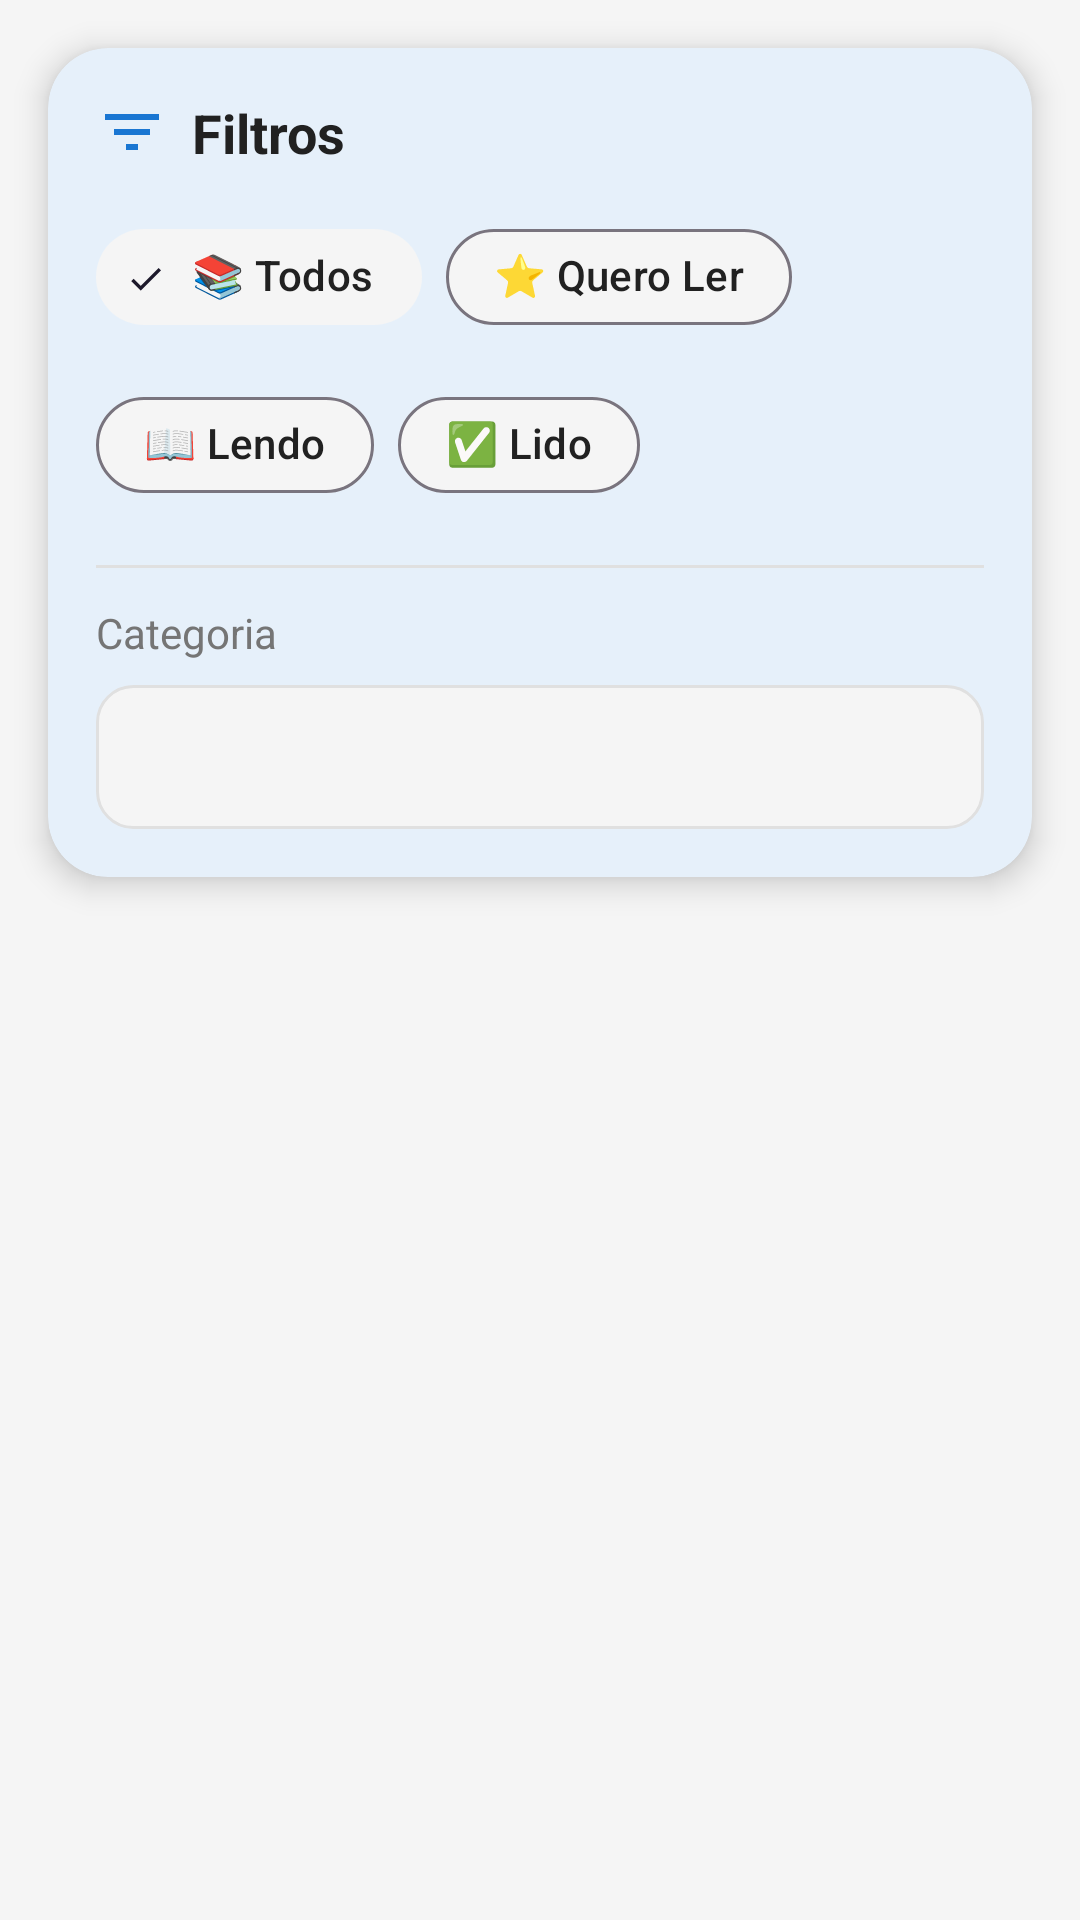

This screen was rendered from an Android layout file. Write that file and the resources it references.
<!-- AndroidManifest.xml: application theme Theme.BookTracker -->
<!-- res/layout/fragment_home.xml -->
<?xml version="1.0" encoding="utf-8"?>
<androidx.constraintlayout.widget.ConstraintLayout xmlns:android="http://schemas.android.com/apk/res/android"
    xmlns:app="http://schemas.android.com/apk/res-auto"
    xmlns:tools="http://schemas.android.com/tools"
    android:layout_width="match_parent"
    android:layout_height="match_parent"
    android:background="@color/background">

    
    <com.google.android.material.card.MaterialCardView
        android:id="@+id/card_filters"
        android:layout_width="match_parent"
        android:layout_height="wrap_content"
        android:layout_margin="16dp"
        app:cardCornerRadius="20dp"
        app:cardElevation="6dp"
        app:strokeWidth="0dp"
        app:layout_constraintTop_toTopOf="parent">

        <LinearLayout
            android:layout_width="match_parent"
            android:layout_height="wrap_content"
            android:orientation="vertical"
            android:padding="16dp">

            
            <LinearLayout
                android:layout_width="match_parent"
                android:layout_height="wrap_content"
                android:orientation="horizontal"
                android:gravity="center_vertical">

                <ImageView
                    android:layout_width="24dp"
                    android:layout_height="24dp"
                    android:src="@drawable/ic_filter"
                    app:tint="@color/primary" />

                <TextView
                    android:layout_width="wrap_content"
                    android:layout_height="wrap_content"
                    android:layout_marginStart="8dp"
                    android:text="Filtros"
                    android:textColor="@color/text_primary"
                    android:textSize="18sp"
                    android:textStyle="bold" />

            </LinearLayout>

            
            <com.google.android.material.chip.ChipGroup
                android:id="@+id/chip_group_status"
                android:layout_width="match_parent"
                android:layout_height="wrap_content"
                android:layout_marginTop="12dp"
                app:chipSpacingHorizontal="8dp"
                app:selectionRequired="true"
                app:singleSelection="true">

                <com.google.android.material.chip.Chip
                    android:id="@+id/chip_all"
                    style="@style/Widget.Material3.Chip.Filter"
                    android:layout_width="wrap_content"
                    android:layout_height="wrap_content"
                    android:checked="true"
                    android:text="📚 Todos"
                    android:textColor="@color/text_primary"
                    app:chipBackgroundColor="@color/chip_background"
                    app:chipCornerRadius="16dp" />

                <com.google.android.material.chip.Chip
                    android:id="@+id/chip_quero_ler"
                    style="@style/Widget.Material3.Chip.Filter"
                    android:layout_width="wrap_content"
                    android:layout_height="wrap_content"
                    android:text="⭐ Quero Ler"
                    android:textColor="@color/text_primary"
                    app:chipBackgroundColor="@color/chip_background"
                    app:chipCornerRadius="16dp" />

                <com.google.android.material.chip.Chip
                    android:id="@+id/chip_lendo"
                    style="@style/Widget.Material3.Chip.Filter"
                    android:layout_width="wrap_content"
                    android:layout_height="wrap_content"
                    android:text="📖 Lendo"
                    android:textColor="@color/text_primary"
                    app:chipBackgroundColor="@color/chip_background"
                    app:chipCornerRadius="16dp" />

                <com.google.android.material.chip.Chip
                    android:id="@+id/chip_lido"
                    style="@style/Widget.Material3.Chip.Filter"
                    android:layout_width="wrap_content"
                    android:layout_height="wrap_content"
                    android:text="✅ Lido"
                    android:textColor="@color/text_primary"
                    app:chipBackgroundColor="@color/chip_background"
                    app:chipCornerRadius="16dp" />

            </com.google.android.material.chip.ChipGroup>

            
            <View
                android:layout_width="match_parent"
                android:layout_height="1dp"
                android:layout_marginTop="16dp"
                android:layout_marginBottom="12dp"
                android:background="@color/divider" />

            
            <TextView
                android:layout_width="wrap_content"
                android:layout_height="wrap_content"
                android:text="Categoria"
                android:textColor="@color/text_secondary"
                android:textSize="14sp" />

            <Spinner
                android:id="@+id/spinner_category"
                android:layout_width="match_parent"
                android:layout_height="48dp"
                android:layout_marginTop="8dp"
                android:background="@drawable/spinner_background" />

        </LinearLayout>

    </com.google.android.material.card.MaterialCardView>

    
    <androidx.recyclerview.widget.RecyclerView
        android:id="@+id/recycler_books"
        android:layout_width="match_parent"
        android:layout_height="0dp"
        android:layout_marginTop="8dp"
        android:clipToPadding="false"
        android:paddingBottom="80dp"
        app:layoutManager="androidx.recyclerview.widget.LinearLayoutManager"
        app:layout_constraintBottom_toBottomOf="parent"
        app:layout_constraintTop_toBottomOf="@id/card_filters"
        tools:listitem="@layout/item_book" />

    
    <LinearLayout
        android:id="@+id/empty_state"
        android:layout_width="wrap_content"
        android:layout_height="wrap_content"
        android:gravity="center"
        android:orientation="vertical"
        android:visibility="gone"
        app:layout_constraintBottom_toBottomOf="parent"
        app:layout_constraintEnd_toEndOf="parent"
        app:layout_constraintStart_toStartOf="parent"
        app:layout_constraintTop_toBottomOf="@id/card_filters">

        <ImageView
            android:layout_width="120dp"
            android:layout_height="120dp"
            android:alpha="0.5"
            android:src="@drawable/ic_empty_books"
            app:tint="@color/text_hint" />

        <TextView
            android:layout_width="wrap_content"
            android:layout_height="wrap_content"
            android:layout_marginTop="16dp"
            android:text="Nenhum livro encontrado"
            android:textColor="@color/text_secondary"
            android:textSize="18sp"
            android:textStyle="bold" />

        <TextView
            android:layout_width="wrap_content"
            android:layout_height="wrap_content"
            android:layout_marginTop="8dp"
            android:gravity="center"
            android:text="Adicione livros usando o botão\n'Adicionar' abaixo"
            android:textColor="@color/text_hint"
            android:textSize="14sp" />

    </LinearLayout>

</androidx.constraintlayout.widget.ConstraintLayout>
<!-- res/layout/item_book.xml (included above) -->
<?xml version="1.0" encoding="utf-8"?>
<com.google.android.material.card.MaterialCardView xmlns:android="http://schemas.android.com/apk/res/android"
    xmlns:app="http://schemas.android.com/apk/res-auto"
    xmlns:tools="http://schemas.android.com/tools"
    android:layout_width="match_parent"
    android:layout_height="wrap_content"
    android:layout_margin="12dp"
    app:cardCornerRadius="20dp"
    app:cardElevation="6dp"
    app:strokeWidth="0dp"
    android:backgroundTint="@color/white">

    <androidx.constraintlayout.widget.ConstraintLayout
        android:layout_width="match_parent"
        android:layout_height="wrap_content"
        android:padding="16dp">

        
        <com.google.android.material.card.MaterialCardView
            android:id="@+id/card_cover"
            android:layout_width="90dp"
            android:layout_height="135dp"
            app:cardCornerRadius="12dp"
            app:cardElevation="8dp"
            app:layout_constraintStart_toStartOf="parent"
            app:layout_constraintTop_toTopOf="parent">

            <ImageView
                android:id="@+id/iv_book_cover"
                android:layout_width="match_parent"
                android:layout_height="match_parent"
                android:scaleType="centerCrop"
                android:src="@drawable/ic_book_placeholder" />

        </com.google.android.material.card.MaterialCardView>

        
        <TextView
            android:id="@+id/tv_title"
            android:layout_width="0dp"
            android:layout_height="wrap_content"
            android:layout_marginStart="16dp"
            android:ellipsize="end"
            android:maxLines="2"
            android:textColor="@color/text_primary"
            android:textSize="18sp"
            android:textStyle="bold"
            app:layout_constraintEnd_toEndOf="parent"
            app:layout_constraintStart_toEndOf="@id/card_cover"
            app:layout_constraintTop_toTopOf="parent"
            tools:text="O Senhor dos Anéis" />

        
        <TextView
            android:id="@+id/tv_author"
            android:layout_width="0dp"
            android:layout_height="wrap_content"
            android:layout_marginTop="6dp"
            android:ellipsize="end"
            android:maxLines="1"
            android:textColor="@color/text_secondary"
            android:textSize="14sp"
            app:layout_constraintEnd_toEndOf="parent"
            app:layout_constraintStart_toStartOf="@id/tv_title"
            app:layout_constraintTop_toBottomOf="@id/tv_title"
            tools:text="J.R.R. Tolkien" />

        
        <com.google.android.material.chip.Chip
            android:id="@+id/chip_status"
            style="@style/Widget.Material3.Chip.Assist"
            android:layout_width="wrap_content"
            android:layout_height="wrap_content"
            android:layout_marginTop="12dp"
            android:textColor="@color/white"
            android:textSize="12sp"
            android:textStyle="bold"
            app:chipBackgroundColor="@color/status_reading"
            app:chipCornerRadius="20dp"
            app:chipMinHeight="32dp"
            app:layout_constraintStart_toStartOf="@id/tv_title"
            app:layout_constraintTop_toBottomOf="@id/tv_author"
            tools:text="Lendo" />

        
        <LinearLayout
            android:id="@+id/progress_container"
            android:layout_width="0dp"
            android:layout_height="wrap_content"
            android:layout_marginTop="12dp"
            android:orientation="vertical"
            app:layout_constraintEnd_toEndOf="parent"
            app:layout_constraintStart_toStartOf="@id/tv_title"
            app:layout_constraintTop_toBottomOf="@id/chip_status">

            <LinearLayout
                android:layout_width="match_parent"
                android:layout_height="wrap_content"
                android:orientation="horizontal">

                <ProgressBar
                    android:id="@+id/progress_reading"
                    style="?android:attr/progressBarStyleHorizontal"
                    android:layout_width="0dp"
                    android:layout_height="8dp"
                    android:layout_gravity="center_vertical"
                    android:layout_weight="1"
                    android:max="100"
                    android:progressDrawable="@drawable/progress_gradient"
                    tools:progress="45" />

                <TextView
                    android:id="@+id/tv_progress"
                    android:layout_width="wrap_content"
                    android:layout_height="wrap_content"
                    android:layout_marginStart="8dp"
                    android:textColor="@color/primary"
                    android:textSize="14sp"
                    android:textStyle="bold"
                    tools:text="45%" />

            </LinearLayout>

        </LinearLayout>

        
        <RatingBar
            android:id="@+id/rating_bar"
            style="@style/Widget.AppCompat.RatingBar.Small"
            android:layout_width="wrap_content"
            android:layout_height="wrap_content"
            android:layout_marginTop="8dp"
            android:isIndicator="true"
            android:numStars="5"
            android:progressTint="@color/warning"
            android:stepSize="1"
            app:layout_constraintStart_toStartOf="@id/tv_title"
            app:layout_constraintTop_toBottomOf="@id/progress_container"
            tools:rating="4" />

    </androidx.constraintlayout.widget.ConstraintLayout>

</com.google.android.material.card.MaterialCardView>
<!-- resources referenced by this layout -->
<resources>
  <color name="background">#F5F5F5</color>
  <color name="chip_background">#F5F5F5</color>
  <color name="divider">#E0E0E0</color>
  <color name="primary">#1976D2</color>
  <color name="status_reading">#2196F3</color>
  <color name="text_hint">#BDBDBD</color>
  <color name="text_primary">#212121</color>
  <color name="text_secondary">#757575</color>
  <color name="warning">#FFC107</color>
  <color name="white">#FFFFFFFF</color>
  <!-- drawable ic_empty_books (drawable) -->
  <vector xmlns:android="http://schemas.android.com/apk/res/android"
      android:width="24dp"
      android:height="24dp"
      android:viewportWidth="24"
      android:viewportHeight="24">
      <path
          android:fillColor="@color/text_hint"
          android:pathData="M18,2H6c-1.1,0 -2,0.9 -2,2v16c0,1.1 0.9,2 2,2h12c1.1,0 2,-0.9 2,-2V4c0,-1.1 -0.9,-2 -2,-2zM6,4h5v8l-2.5,-1.5L6,12V4z"/>
  </vector>
  <!-- drawable ic_filter (drawable) -->
  <vector xmlns:android="http://schemas.android.com/apk/res/android"
      android:width="24dp"
      android:height="24dp"
      android:viewportWidth="24"
      android:viewportHeight="24">
      <path
          android:fillColor="@color/primary"
          android:pathData="M10,18h4v-2h-4v2zM3,6v2h18L21,6L3,6zM6,13h12v-2L6,11v2z"/>
  </vector>
  <!-- drawable progress_gradient (drawable) -->
  <?xml version="1.0" encoding="utf-8"?>
  <layer-list xmlns:android="http://schemas.android.com/apk/res/android">
  
      
      <item android:id="@android:id/background">
          <shape>
              <corners android:radius="10dp" />
              <solid android:color="#E0E0E0" />
          </shape>
      </item>
  
      
      <item android:id="@android:id/progress">
          <clip>
              <shape>
                  <corners android:radius="10dp" />
                  <gradient
                      android:angle="0"
                      android:startColor="#4CAF50"
                      android:centerColor="#2196F3"
                      android:endColor="#9C27B0"
                      android:type="linear" />
              </shape>
          </clip>
      </item>
  
  </layer-list>
  <!-- drawable spinner_background (drawable) -->
  <?xml version="1.0" encoding="utf-8"?>
  <shape xmlns:android="http://schemas.android.com/apk/res/android">
      <solid android:color="@color/background" />
      <corners android:radius="12dp" />
      <stroke
          android:width="1dp"
          android:color="@color/divider" />
      <padding
          android:left="12dp"
          android:right="12dp"
          android:top="8dp"
          android:bottom="8dp" />
  </shape>
  <style name="Theme.BookTracker" parent="Base.Theme.BookTracker" />
  <style name="Base.Theme.BookTracker" parent="Theme.Material3.Light.NoActionBar">
          
          <item name="colorPrimary">@color/primary</item>
          <item name="colorPrimaryVariant">@color/primary_dark</item>
          <item name="colorOnPrimary">@color/white</item>
  
          
          <item name="colorSecondary">@color/secondary</item>
          <item name="colorSecondaryVariant">@color/secondary_dark</item>
          <item name="colorOnSecondary">@color/white</item>
  
          
          <item name="colorSurface">@color/surface</item>
          <item name="colorOnSurface">@color/text_primary</item>
  
          
          <item name="android:colorBackground">@color/background</item>
          <item name="colorOnBackground">@color/text_primary</item>
  
          
          <item name="android:statusBarColor">@color/primary_dark</item>
          <item name="android:windowLightStatusBar">false</item>
  
          
          <item name="android:navigationBarColor">@color/surface</item>
  
          
          <item name="colorError">@color/error</item>
          <item name="android:textColorPrimary">@color/text_primary</item>
          <item name="android:textColorSecondary">@color/text_secondary</item>
      </style>
  <color name="primary_dark">#004BA0</color>
  <color name="secondary">#FF6F00</color>
  <color name="secondary_dark">#C43E00</color>
  <color name="surface">#FFFFFF</color>
  <color name="error">#F44336</color>
</resources>
